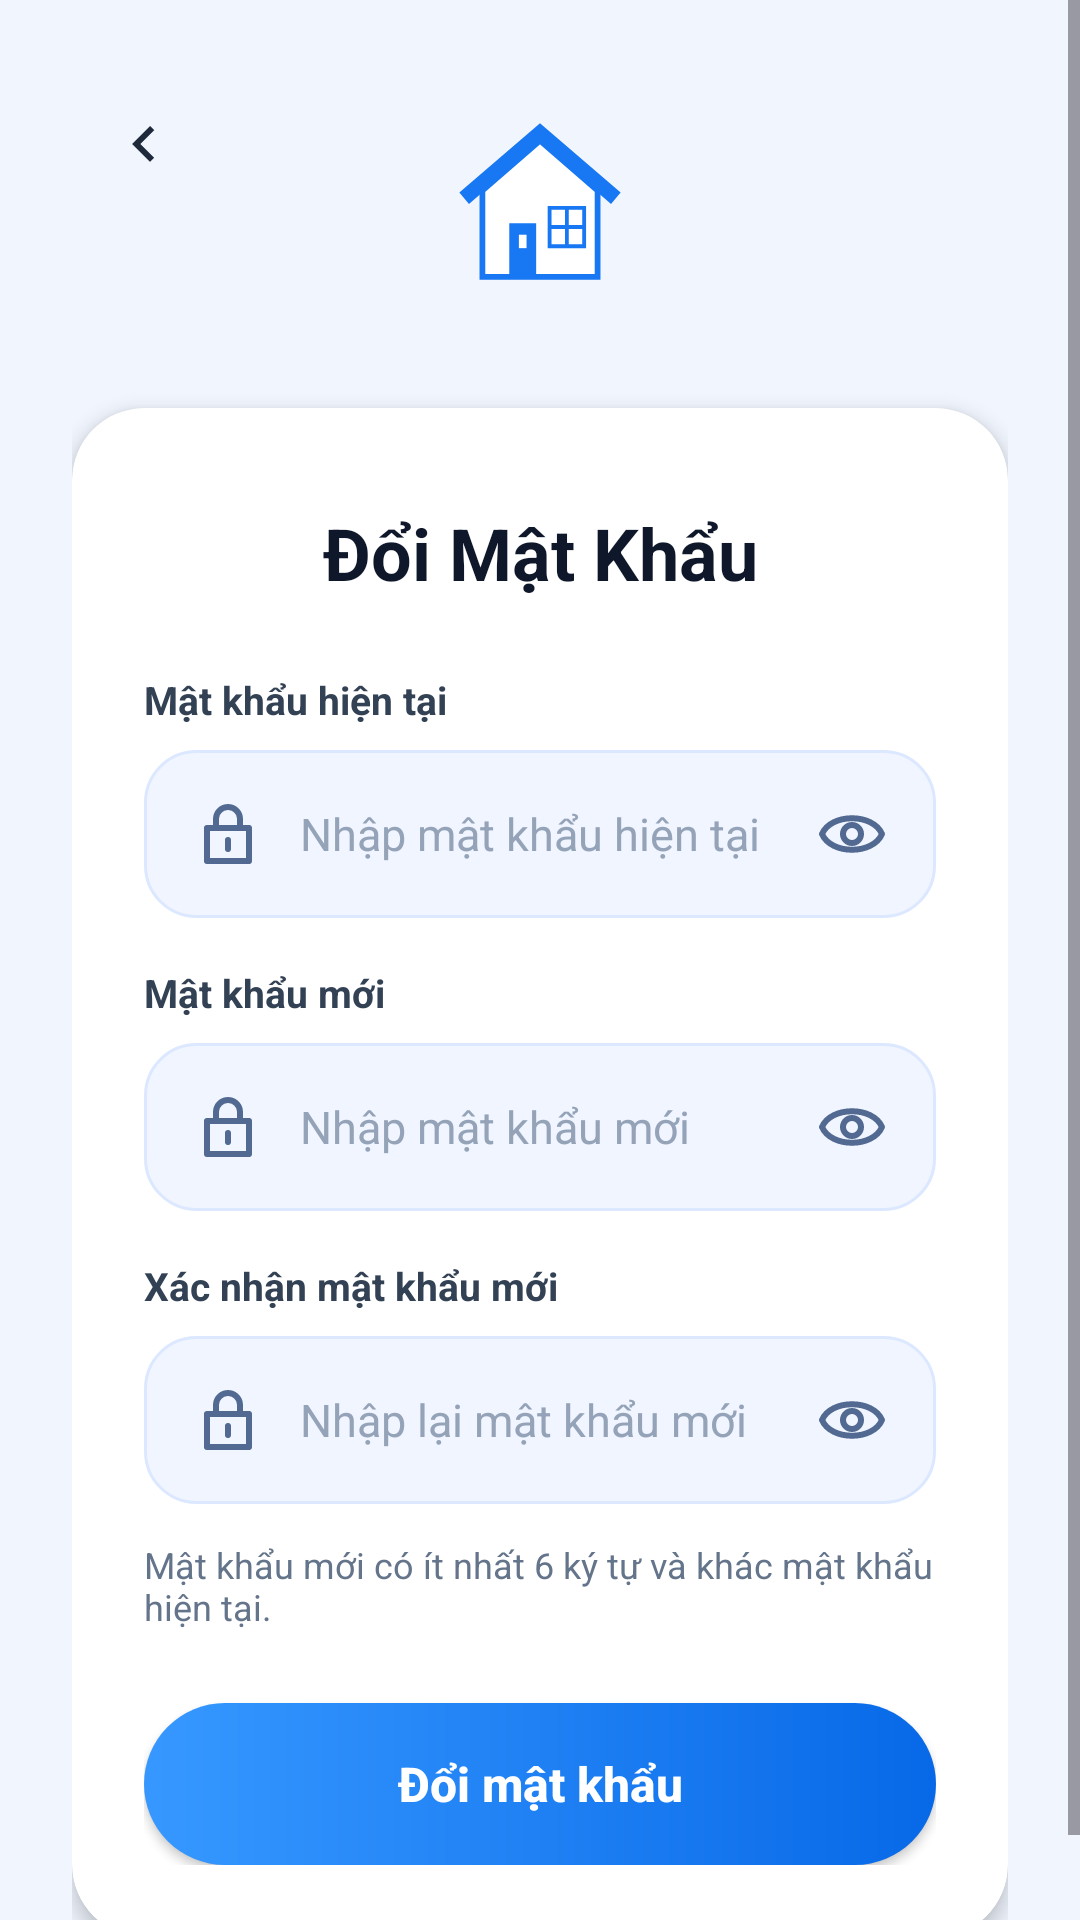

Layout XML and referenced resources for this Android screen:
<!-- AndroidManifest.xml: application theme Theme.HomeForRent -->
<!-- res/layout/activity_change_password.xml -->
<?xml version="1.0" encoding="utf-8"?>
<ScrollView
    xmlns:android="http://schemas.android.com/apk/res/android"
    xmlns:app="http://schemas.android.com/apk/res-auto"
    android:id="@+id/main"
    android:layout_width="match_parent"
    android:layout_height="match_parent"
    android:background="#F0F5FE"
    android:fillViewport="true"
    android:clipToPadding="false">

    <LinearLayout
        android:layout_width="match_parent"
        android:layout_height="wrap_content"
        android:orientation="vertical"
        android:padding="24dp">

        
        <FrameLayout
            android:layout_width="match_parent"
            android:layout_height="wrap_content"
            android:minHeight="88dp">

            <ImageView
                android:id="@+id/btnBack"
                android:layout_width="48dp"
                android:layout_height="48dp"
                android:layout_gravity="top|start"
                android:padding="12dp"
                android:background="?attr/selectableItemBackgroundBorderless"
                android:src="@drawable/ic_back"
                android:contentDescription="Quay lại"
                android:clickable="true"
                android:focusable="true" />

            <ImageView
                android:id="@+id/imgLogo"
                android:layout_width="64dp"
                android:layout_height="64dp"
                android:layout_gravity="top|center_horizontal"
                android:layout_marginTop="12dp"
                android:src="@drawable/ic_house"
                android:importantForAccessibility="no" />
        </FrameLayout>

        
        <androidx.cardview.widget.CardView
            android:id="@+id/cardContainer"
            android:layout_width="match_parent"
            android:layout_height="wrap_content"
            android:layout_marginTop="24dp"
            app:cardBackgroundColor="@android:color/white"
            app:cardCornerRadius="24dp"
            app:cardElevation="4dp">

            <LinearLayout
                android:layout_width="match_parent"
                android:layout_height="wrap_content"
                android:orientation="vertical"
                android:padding="24dp">



                <TextView
                    android:layout_width="match_parent"
                    android:layout_height="wrap_content"
                    android:layout_marginTop="8dp"
                    android:gravity="center"
                    android:text="Đổi Mật Khẩu"
                    android:textColor="#0F172A"
                    android:textSize="24sp"
                    android:textStyle="bold" />


                
                <TextView
                    android:layout_width="match_parent"
                    android:layout_height="wrap_content"
                    android:layout_marginTop="24dp"
                    android:labelFor="@id/etCurrentPassword"
                    android:text="Mật khẩu hiện tại"
                    android:textColor="#334155"
                    android:textSize="13sp"
                    android:textStyle="bold" />

                <RelativeLayout
                    android:layout_width="match_parent"
                    android:layout_height="56dp"
                    android:layout_marginTop="8dp">

                    <EditText
                        android:id="@+id/etCurrentPassword"
                        android:layout_width="match_parent"
                        android:layout_height="match_parent"
                        android:background="@drawable/bg_login_input"
                        android:drawableStart="@drawable/ic_lock"
                        android:drawablePadding="12dp"
                        android:hint="Nhập mật khẩu hiện tại"
                        android:inputType="textPassword"
                        android:autofillHints="password"
                        android:singleLine="true"
                        android:imeOptions="actionNext"
                        android:nextFocusForward="@id/etNewPassword"
                        android:paddingStart="16dp"
                        android:paddingEnd="56dp"
                        android:saveEnabled="false"
                        android:textColor="#0F172A"
                        android:textColorHint="#94A3B8"
                        android:textSize="15sp" />

                    <ImageView
                        android:id="@+id/btnToggleCurrentPassword"
                        android:layout_width="48dp"
                        android:layout_height="48dp"
                        android:layout_alignParentEnd="true"
                        android:layout_centerVertical="true"
                        android:layout_marginEnd="4dp"
                        android:padding="12dp"
                        android:background="?attr/selectableItemBackgroundBorderless"
                        android:src="@drawable/ic_eye"
                        android:contentDescription="Hiện mật khẩu hiện tại"
                        android:clickable="true"
                        android:focusable="true" />
                </RelativeLayout>

                
                <TextView
                    android:layout_width="match_parent"
                    android:layout_height="wrap_content"
                    android:layout_marginTop="16dp"
                    android:labelFor="@id/etNewPassword"
                    android:text="Mật khẩu mới"
                    android:textColor="#334155"
                    android:textSize="13sp"
                    android:textStyle="bold" />

                <RelativeLayout
                    android:layout_width="match_parent"
                    android:layout_height="56dp"
                    android:layout_marginTop="8dp">

                    <EditText
                        android:id="@+id/etNewPassword"
                        android:layout_width="match_parent"
                        android:layout_height="match_parent"
                        android:background="@drawable/bg_login_input"
                        android:drawableStart="@drawable/ic_lock"
                        android:drawablePadding="12dp"
                        android:hint="Nhập mật khẩu mới"
                        android:inputType="textPassword"
                        android:autofillHints="newPassword"
                        android:singleLine="true"
                        android:imeOptions="actionNext"
                        android:nextFocusForward="@id/etConfirmPassword"
                        android:paddingStart="16dp"
                        android:paddingEnd="56dp"
                        android:saveEnabled="false"
                        android:textColor="#0F172A"
                        android:textColorHint="#94A3B8"
                        android:textSize="15sp" />

                    <ImageView
                        android:id="@+id/btnToggleNewPassword"
                        android:layout_width="48dp"
                        android:layout_height="48dp"
                        android:layout_alignParentEnd="true"
                        android:layout_centerVertical="true"
                        android:layout_marginEnd="4dp"
                        android:padding="12dp"
                        android:background="?attr/selectableItemBackgroundBorderless"
                        android:src="@drawable/ic_eye"
                        android:contentDescription="Hiện mật khẩu mới"
                        android:clickable="true"
                        android:focusable="true" />
                </RelativeLayout>

                
                <TextView
                    android:layout_width="match_parent"
                    android:layout_height="wrap_content"
                    android:layout_marginTop="16dp"
                    android:labelFor="@id/etConfirmPassword"
                    android:text="Xác nhận mật khẩu mới"
                    android:textColor="#334155"
                    android:textSize="13sp"
                    android:textStyle="bold" />

                <RelativeLayout
                    android:layout_width="match_parent"
                    android:layout_height="56dp"
                    android:layout_marginTop="8dp">

                    <EditText
                        android:id="@+id/etConfirmPassword"
                        android:layout_width="match_parent"
                        android:layout_height="match_parent"
                        android:background="@drawable/bg_login_input"
                        android:drawableStart="@drawable/ic_lock"
                        android:drawablePadding="12dp"
                        android:hint="Nhập lại mật khẩu mới"
                        android:inputType="textPassword"
                        android:autofillHints="newPassword"
                        android:singleLine="true"
                        android:imeOptions="actionDone"
                        android:paddingStart="16dp"
                        android:paddingEnd="56dp"
                        android:saveEnabled="false"
                        android:textColor="#0F172A"
                        android:textColorHint="#94A3B8"
                        android:textSize="15sp" />

                    <ImageView
                        android:id="@+id/btnToggleConfirmPassword"
                        android:layout_width="48dp"
                        android:layout_height="48dp"
                        android:layout_alignParentEnd="true"
                        android:layout_centerVertical="true"
                        android:layout_marginEnd="4dp"
                        android:padding="12dp"
                        android:background="?attr/selectableItemBackgroundBorderless"
                        android:src="@drawable/ic_eye"
                        android:contentDescription="Hiện xác nhận mật khẩu mới"
                        android:clickable="true"
                        android:focusable="true" />
                </RelativeLayout>

                <TextView
                    android:layout_width="match_parent"
                    android:layout_height="wrap_content"
                    android:layout_marginTop="12dp"
                    android:text="Mật khẩu mới có ít nhất 6 ký tự và khác mật khẩu hiện tại."
                    android:textColor="#64748B"
                    android:textSize="12sp" />

                <androidx.appcompat.widget.AppCompatButton
                    android:id="@+id/btnChangePassword"
                    android:layout_width="match_parent"
                    android:layout_height="54dp"
                    android:layout_marginTop="24dp"
                    android:background="@drawable/bg_login_button"
                    android:text="Đổi mật khẩu"
                    android:textAllCaps="false"
                    android:textColor="@android:color/white"
                    android:textSize="16sp"
                    android:textStyle="bold" />

            </LinearLayout>
        </androidx.cardview.widget.CardView>

    </LinearLayout>
</ScrollView>
<!-- resources referenced by this layout -->
<resources>
  <!-- drawable bg_login_button (drawable) -->
  <?xml version="1.0" encoding="utf-8"?>
  <shape xmlns:android="http://schemas.android.com/apk/res/android">
  
      <gradient
          android:startColor="#3698FF"
          android:endColor="#0869E8"
          android:angle="0"/>
  
      <corners android:radius="30dp"/>
  
  </shape>
  <!-- drawable bg_login_input (drawable) -->
  <?xml version="1.0" encoding="utf-8"?>
  <shape xmlns:android="http://schemas.android.com/apk/res/android">
  
      <solid android:color="#F0F5FF"/>
  
      <corners android:radius="17dp"/>
  
      <stroke
          android:width="1dp"
          android:color="#DCE8FF"/>
  
  </shape>
  <!-- drawable ic_back (drawable) -->
  <vector xmlns:android="http://schemas.android.com/apk/res/android"
      android:width="24dp"
      android:height="24dp"
      android:viewportWidth="24"
      android:viewportHeight="24">
      <path
          android:pathData="M15.41,16.59L10.83,12l4.58,-4.59L14,6l-6,6 6,6 1.41,-1.41z"
          android:fillColor="#1E293B"/>
  </vector>
  <!-- drawable ic_eye (drawable) -->
  <vector xmlns:android="http://schemas.android.com/apk/res/android"
      android:width="24dp"
      android:height="24dp"
      android:viewportWidth="24"
      android:viewportHeight="24">
  
      <path
          android:fillColor="#00000000"
          android:strokeColor="#526A91"
          android:strokeWidth="2"
          android:strokeLineCap="round"
          android:strokeLineJoin="round"
          android:pathData="M2,12 C5,5 19,5 22,12 C19,19 5,19 2,12 Z M12,9 A3,3 0,1 0,12 15 A3,3 0,0 0,12 9"/>
  
  </vector>
  <!-- drawable ic_house (drawable) -->
  <vector xmlns:android="http://schemas.android.com/apk/res/android"
      android:width="100dp"
      android:height="100dp"
      android:viewportWidth="100"
      android:viewportHeight="100">
  
      <path
          android:fillColor="#1877F2"
          android:pathData="M8,44 L50,8 L92,44 L87,50 L50,18 L13,50 Z"/>
  
      <path
          android:fillColor="#FFFFFF"
          android:strokeColor="#1877F2"
          android:strokeWidth="3"
          android:pathData="M20,43 L50,17 L80,43 L80,88 L20,88 Z"/>
  
      <path
          android:fillColor="#1877F2"
          android:pathData="M34,60 L34,88 L48,88 L48,60 Z"/>
  
      <path
          android:fillColor="#FFFFFF"
          android:pathData="M39,66 L43,66 L43,73 L39,73 Z"/>
  
      <path
          android:fillColor="#FFFFFF"
          android:strokeColor="#1877F2"
          android:strokeWidth="2"
          android:pathData="M55,52 L73,52 L73,72 L55,72 Z"/>
  
      <path
          android:strokeColor="#1877F2"
          android:strokeWidth="2"
          android:pathData="M64,52 L64,72 M55,62 L73,62"/>
  
  </vector>
  <!-- drawable ic_lock (drawable) -->
  <vector xmlns:android="http://schemas.android.com/apk/res/android"
      android:width="24dp"
      android:height="24dp"
      android:viewportWidth="24"
      android:viewportHeight="24">
  
      <path
          android:fillColor="#00000000"
          android:strokeColor="#526A91"
          android:strokeWidth="2"
          android:strokeLineCap="round"
          android:strokeLineJoin="round"
          android:pathData="M5,10 L19,10 L19,21 L5,21 Z M8,10 L8,7 A4,4 0,0 1,16 7 L16,10 M12,14 L12,17"/>
  
  </vector>
  <style name="Theme.HomeForRent" parent="Base.Theme.HomeForRent" />
  <style name="Base.Theme.HomeForRent" parent="Theme.Material3.DayNight.NoActionBar">
  
          <item name="colorPrimary">@color/primary</item>
          <item name="colorSecondary">@color/primary</item>
          <item name="android:statusBarColor">@color/background</item>
          <item name="android:navigationBarColor">@color/background</item>
          <item name="android:windowLightStatusBar">true</item>
          <item name="android:windowBackground">@color/background</item>
      </style>
  <color name="primary">#1877F2</color>
  <color name="background">#F3F8FF</color>
</resources>
